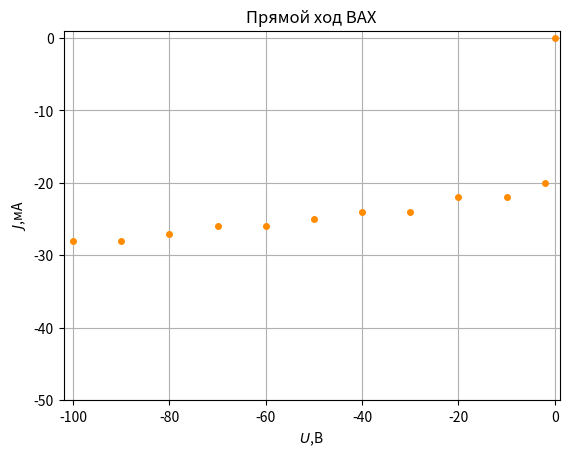

Source code (Python):
import numpy as np 
import matplotlib.pyplot as plt 
from matplotlib.ticker import FuncFormatter 
fig = plt.figure() 
ax = fig.add_subplot(111) 

# x=np.array([0,0.2,0.26,0.3,0.34,0.36,0.38,0.4,0.44]) 
# y=np.array([0,1,8,14,28,38,54,74,100]) 
# plt.errorbar(x, y, xerr=0.5, yerr=0.01, c='blue', lw=0.5, mfc='white', ms=3) 


x=np.array([0,-2,-10,-20,-30,-40,-50,-60,-70,-80,-90,-100]) 
y=np.array([0,-20,-22,-22,-24,-24,-25,-26,-26,-27,-28,-28]) 
# plt.errorbar(x, y, xerr=0.5, yerr=0.01, c='black', lw=0.5, mfc='white', ms=3) 


# x=np.array([0,19.8,20,20.5,21,21.5,22,22.5,23,23.5,24,24.5,25,25.5,26,26.5,27]) 
# y=np.array([0,0.008,0.015,0.022,0.033,0.059,0.071,0.092,0.13,0.17,0.227,0.301,0.375,0.455,0.62,0.74,0.985]) 
# plt.errorbar(x, y, xerr=0.5, yerr=0.01, c='red', lw=0.5, mfc='white', ms=3) 

# plt.legend(('$\phi_з=40В$','$\phi_з=45В$','$\phi_з=50В$'),loc=(0.1,0.4))

ax.plot(x,y,'ko', color = "darkorange", markersize=4) 
plt.title('Прямой ход ВАХ')
plt.ylabel('$J$,мА') 
plt.xlabel('$U$,В') 
plt.grid () 
plt.xlim([-102,1]) 
plt.ylim([-50,1]) 
plt.savefig('1.png',dpi=300)
plt.show()